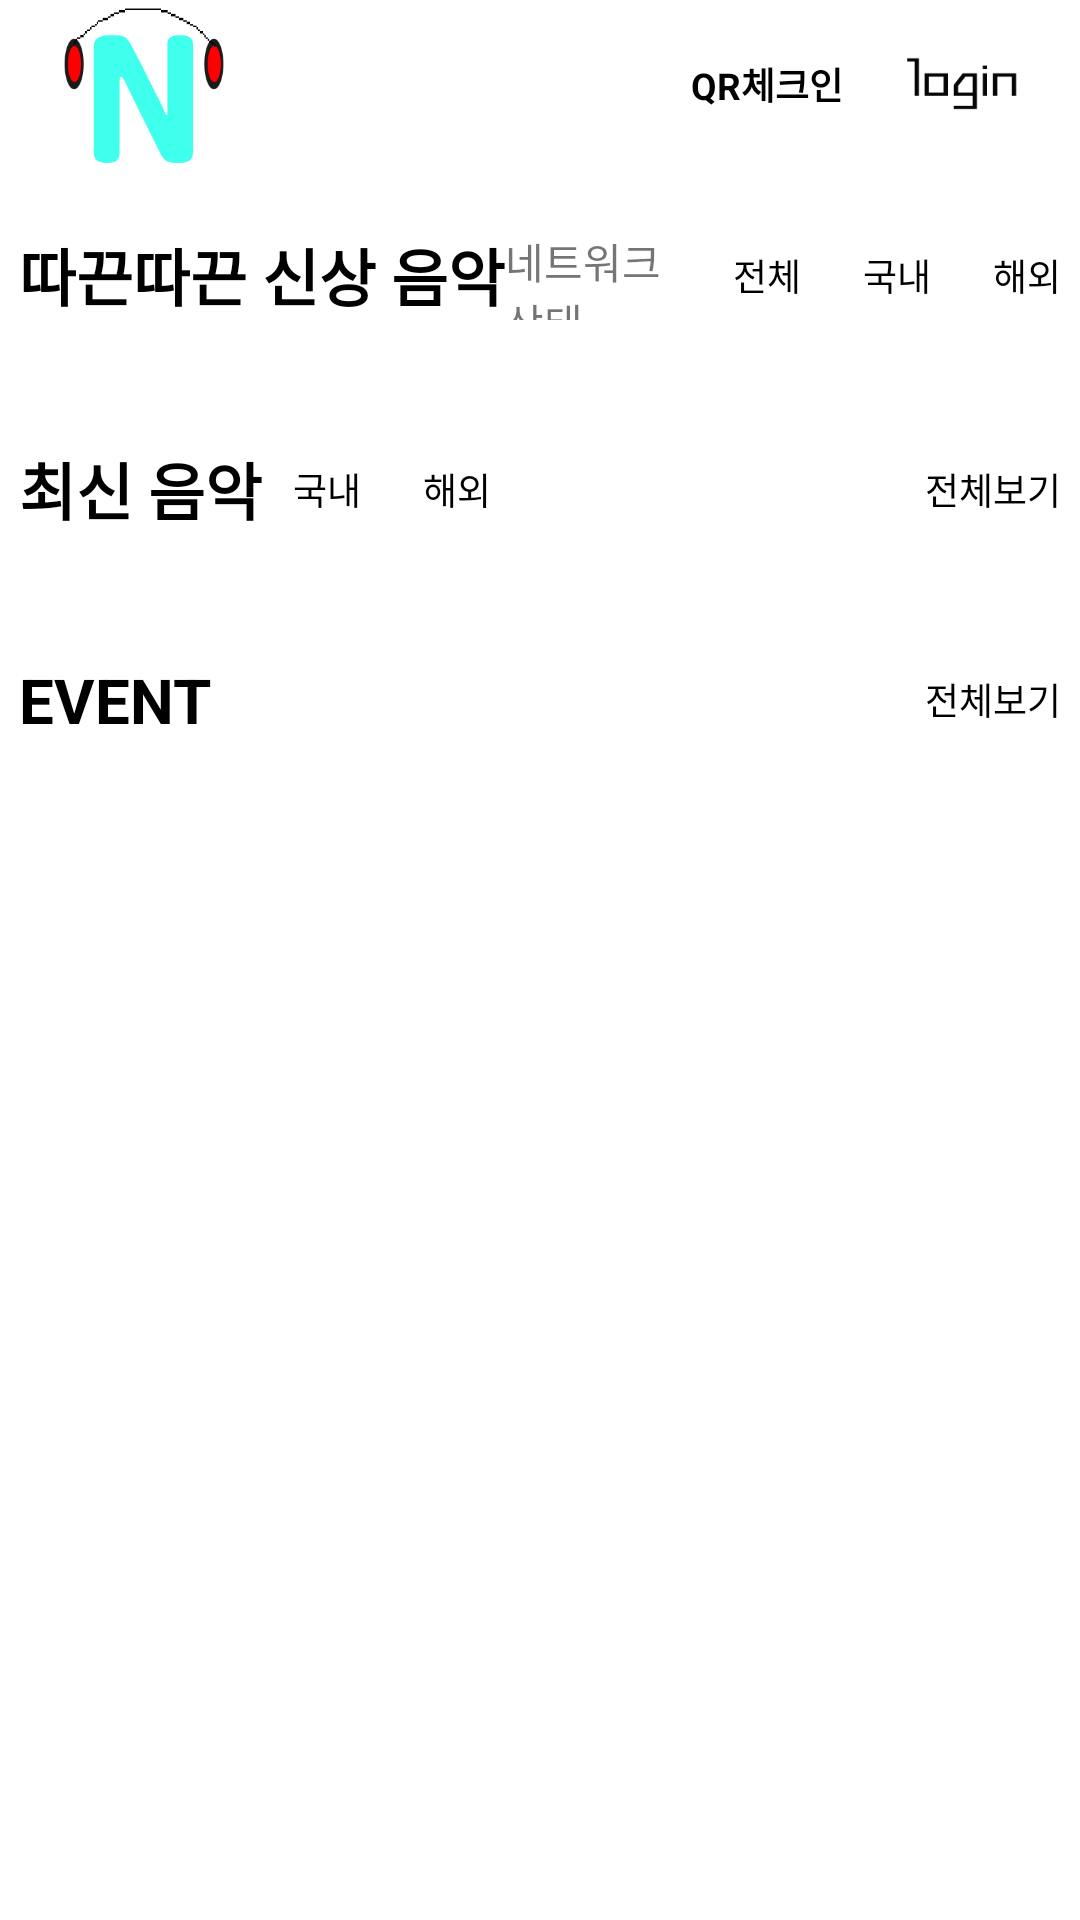

Android layout source for this screen:
<!-- AndroidManifest.xml: application theme AppTheme -->
<!-- res/layout/fragment_home.xml -->
<?xml version="1.0" encoding="utf-8"?>
<ScrollView
    xmlns:android="http://schemas.android.com/apk/res/android"
    xmlns:tools="http://schemas.android.com/tools"
    android:layout_width="match_parent"
    android:layout_height="match_parent"
    android:orientation="vertical"
    android:background="@color/white_color">

    <LinearLayout
        android:layout_width="match_parent"
        android:layout_height="match_parent"
        android:orientation="vertical">

        <include layout="@layout/appbar_home"/>

        
        <LinearLayout
            android:id="@+id/top_content"
            android:layout_width="match_parent"
            android:layout_height="wrap_content"
            android:orientation="vertical">

        <LinearLayout
            android:layout_width="match_parent"
            android:layout_height="wrap_content"
            android:orientation="horizontal"
            android:layout_marginTop="10pt"
            android:layout_marginRight="3pt"
            android:layout_marginLeft="3pt">

        <TextView
            android:layout_width="wrap_content"
            android:layout_height="wrap_content"
            android:text="따끈따끈 신상 음악"
            android:textStyle="bold"
            android:textSize="10pt"
            android:textColor="@color/black_color"/>

            <TextView
                android:id="@+id/tv_networkstate"
                android:layout_width="match_parent"
                android:layout_height="match_parent"
                android:text = "네트워크 상태"
                android:layout_weight="1"/>

            <LinearLayout
                android:layout_width="wrap_content"
                android:layout_height="match_parent"
                android:orientation="horizontal"
                android:layout_gravity="left">

                <TextView
                    android:layout_width="wrap_content"
                    android:layout_height="match_parent"
                    android:text="전체"
                    android:textSize="6pt"
                    android:textColor="@color/black_color"
                    android:gravity="center"
                    android:layout_marginRight="5pt"
                    android:layout_marginLeft="5pt"/>

                <TextView
                    android:layout_width="wrap_content"
                    android:layout_height="match_parent"
                    android:text="국내"
                    android:textSize="6pt"
                    android:textColor="@color/black_color"
                    android:gravity="center"
                    android:layout_marginRight="5pt"
                    android:layout_marginLeft="5pt"/>

                <TextView
                    android:layout_width="wrap_content"
                    android:layout_height="match_parent"
                    android:text="해외"
                    android:textSize="6pt"
                    android:textColor="@color/black_color"
                    android:gravity="center"
                    android:layout_marginLeft="5pt"/>

            </LinearLayout>

        </LinearLayout>

    <androidx.recyclerview.widget.RecyclerView
        android:id="@+id/today_new_music_list"
        android:layout_width="match_parent"
        android:layout_height="wrap_content"
        android:layout_margin="5pt"/>
        </LinearLayout>

        
        <LinearLayout
            android:id="@+id/middle_content"
            android:layout_width="match_parent"
            android:layout_height="wrap_content"
            android:orientation="vertical">

            <LinearLayout
                android:layout_width="match_parent"
                android:layout_height="wrap_content"
                android:orientation="horizontal"
                android:layout_marginTop="10pt"
                android:layout_marginRight="3pt"
                android:layout_marginLeft="3pt">

                <TextView
                    android:layout_width="wrap_content"
                    android:layout_height="wrap_content"
                    android:text="최신 음악"
                    android:textStyle="bold"
                    android:textSize="10pt"
                    android:textColor="@color/black_color"/>


                <LinearLayout
                    android:layout_width="wrap_content"
                    android:layout_height="match_parent"
                    android:orientation="horizontal"
                    android:layout_gravity="left">

                    <TextView
                        android:layout_width="wrap_content"
                        android:layout_height="match_parent"
                        android:text="국내"
                        android:textSize="6pt"
                        android:textColor="@color/black_color"
                        android:gravity="center"
                        android:layout_marginRight="5pt"
                        android:layout_marginLeft="5pt"/>

                    <TextView
                        android:layout_width="wrap_content"
                        android:layout_height="match_parent"
                        android:text="해외"
                        android:textSize="6pt"
                        android:textColor="@color/black_color"
                        android:gravity="center"
                        android:layout_marginLeft="5pt"/>


                </LinearLayout>

                <View
                    android:layout_width="0dp"
                    android:layout_height="0dp"
                    android:layout_weight="1"/>

                <TextView
                    android:layout_width="wrap_content"
                    android:layout_height="match_parent"
                    android:text="전체보기"
                    android:textSize="6pt"
                    android:textColor="@color/black_color"
                    android:gravity="center"
                    android:layout_gravity="left"/>

            </LinearLayout>

            <androidx.recyclerview.widget.RecyclerView
                android:id="@+id/new_music_list"
                android:layout_width="match_parent"
                android:layout_height="wrap_content"
                android:layout_margin="5pt" />
        </LinearLayout>

        
        <LinearLayout
            android:layout_width="match_parent"
            android:layout_height="wrap_content"
            android:orientation="vertical">

            <LinearLayout
                android:layout_width="match_parent"
                android:layout_height="wrap_content"
                android:orientation="horizontal"
                android:layout_marginTop="10pt"
                android:layout_marginRight="3pt"
                android:layout_marginLeft="3pt">

                <TextView
                    android:layout_width="wrap_content"
                    android:layout_height="wrap_content"
                    android:text="EVENT"
                    android:textStyle="bold"
                    android:textSize="10pt"
                    android:textColor="@color/black_color"/>

                <View
                    android:layout_width="0dp"
                    android:layout_height="0dp"
                    android:layout_weight="1"/>

                <TextView
                    android:layout_width="wrap_content"
                    android:layout_height="match_parent"
                    android:text="전체보기"
                    android:textSize="6pt"
                    android:textColor="@color/black_color"
                    android:gravity="center"
                    android:layout_gravity="left"/>

            </LinearLayout>

            <androidx.recyclerview.widget.RecyclerView
                android:id="@+id/banner_img_list"
                android:layout_width="match_parent"
                android:layout_height="wrap_content"
                android:layout_margin="5pt" />
        </LinearLayout>

    </LinearLayout>
</ScrollView>
<!-- res/layout/appbar_home.xml (included above) -->
<?xml version="1.0" encoding="utf-8"?>
<LinearLayout
    xmlns:android="http://schemas.android.com/apk/res/android"
    android:layout_width="match_parent"
    android:layout_height="wrap_content">

    <com.google.android.material.appbar.AppBarLayout
        android:layout_width="match_parent"
        android:layout_height="wrap_content">

        <androidx.appcompat.widget.Toolbar
            android:layout_width="match_parent"
            android:layout_height="?attr/actionBarSize"
            android:background="@color/white_color"
            android:theme="@style/Theme.AppCompat">

            <LinearLayout
                android:layout_width="match_parent"
                android:layout_height="match_parent"
                android:orientation="horizontal">

                <ImageView
                    android:id="@+id/home_icon"
                    android:layout_width="wrap_content"
                    android:layout_height="wrap_content"
                    android:src="@drawable/app_logo"
                    android:layout_gravity="left|center"/>

                <View
                    android:layout_width="0dp"
                    android:layout_height="0dp"
                    android:layout_weight="1"/>

                <LinearLayout
                    android:id="@+id/btn_qr_code"
                    android:layout_width="wrap_content"
                    android:layout_height="match_parent"
                    android:layout_marginRight="10pt"
                    android:orientation="horizontal">

                <ImageView
                    android:layout_width="wrap_content"
                    android:layout_height="wrap_content"
                    android:background="@drawable/btn_qr_code"
                    android:layout_gravity="center" />

                    <TextView
                        android:layout_width="wrap_content"
                        android:layout_height="wrap_content"
                        android:text="QR체크인"
                        android:textStyle="bold"
                        android:textColor="@color/black_color"
                        android:layout_gravity="center"
                        android:textSize="6pt"/>

                    </LinearLayout>

                <ImageView
                    android:id="@+id/btn_login_state"
                    android:layout_width="wrap_content"
                    android:layout_height="wrap_content"
                    android:layout_gravity="right|center"
                    android:src="@drawable/btn_login"
                    android:layout_marginRight="10pt"/>

            </LinearLayout>


        </androidx.appcompat.widget.Toolbar>

    </com.google.android.material.appbar.AppBarLayout>

</LinearLayout>
<!-- resources referenced by this layout -->
<resources>
  <color name="black_color">#000000</color>
  <color name="white_color">#ffffff</color>
  <!-- drawable app_logo: png bitmap (drawable-xxxhdpi, 6506 bytes) -->
  <!-- drawable btn_login (drawable) -->
  <?xml version="1.0" encoding="utf-8"?>
  <selector xmlns:android="http://schemas.android.com/apk/res/android">
  
      <item
          android:state_pressed="true"
          android:drawable="@drawable/login_on"/>
  
      <item
          android:state_pressed="false"
          android:drawable="@drawable/login_off"/>
  
  </selector>
  <!-- drawable btn_qr_code (drawable) -->
  <?xml version="1.0" encoding="utf-8"?>
  <selector xmlns:android="http://schemas.android.com/apk/res/android">
  
      <item android:state_pressed="true"
          android:drawable="@drawable/qr_code_on"/>
  
      <item android:state_pressed="false"
          android:drawable="@drawable/qr_code_off"/>
  
  </selector>
  <style name="AppTheme" parent="Theme.AppCompat.Light.NoActionBar">
          
          <item name="colorPrimary">@color/colorPrimary</item>
          <item name="colorPrimaryDark">@color/colorPrimaryDark</item>
          <item name="colorAccent">@color/colorAccent</item>
      </style>
  <!-- drawable login_on: png bitmap (drawable-xxxhdpi, 2266 bytes) -->
  <!-- drawable login_off: png bitmap (drawable-xxxhdpi, 2263 bytes) -->
  <!-- drawable qr_code_on: png bitmap (drawable, 1993 bytes) -->
  <color name="colorPrimary">#008577</color>
  <color name="colorPrimaryDark">#00574B</color>
  <color name="colorAccent">#D81B60</color>
</resources>
